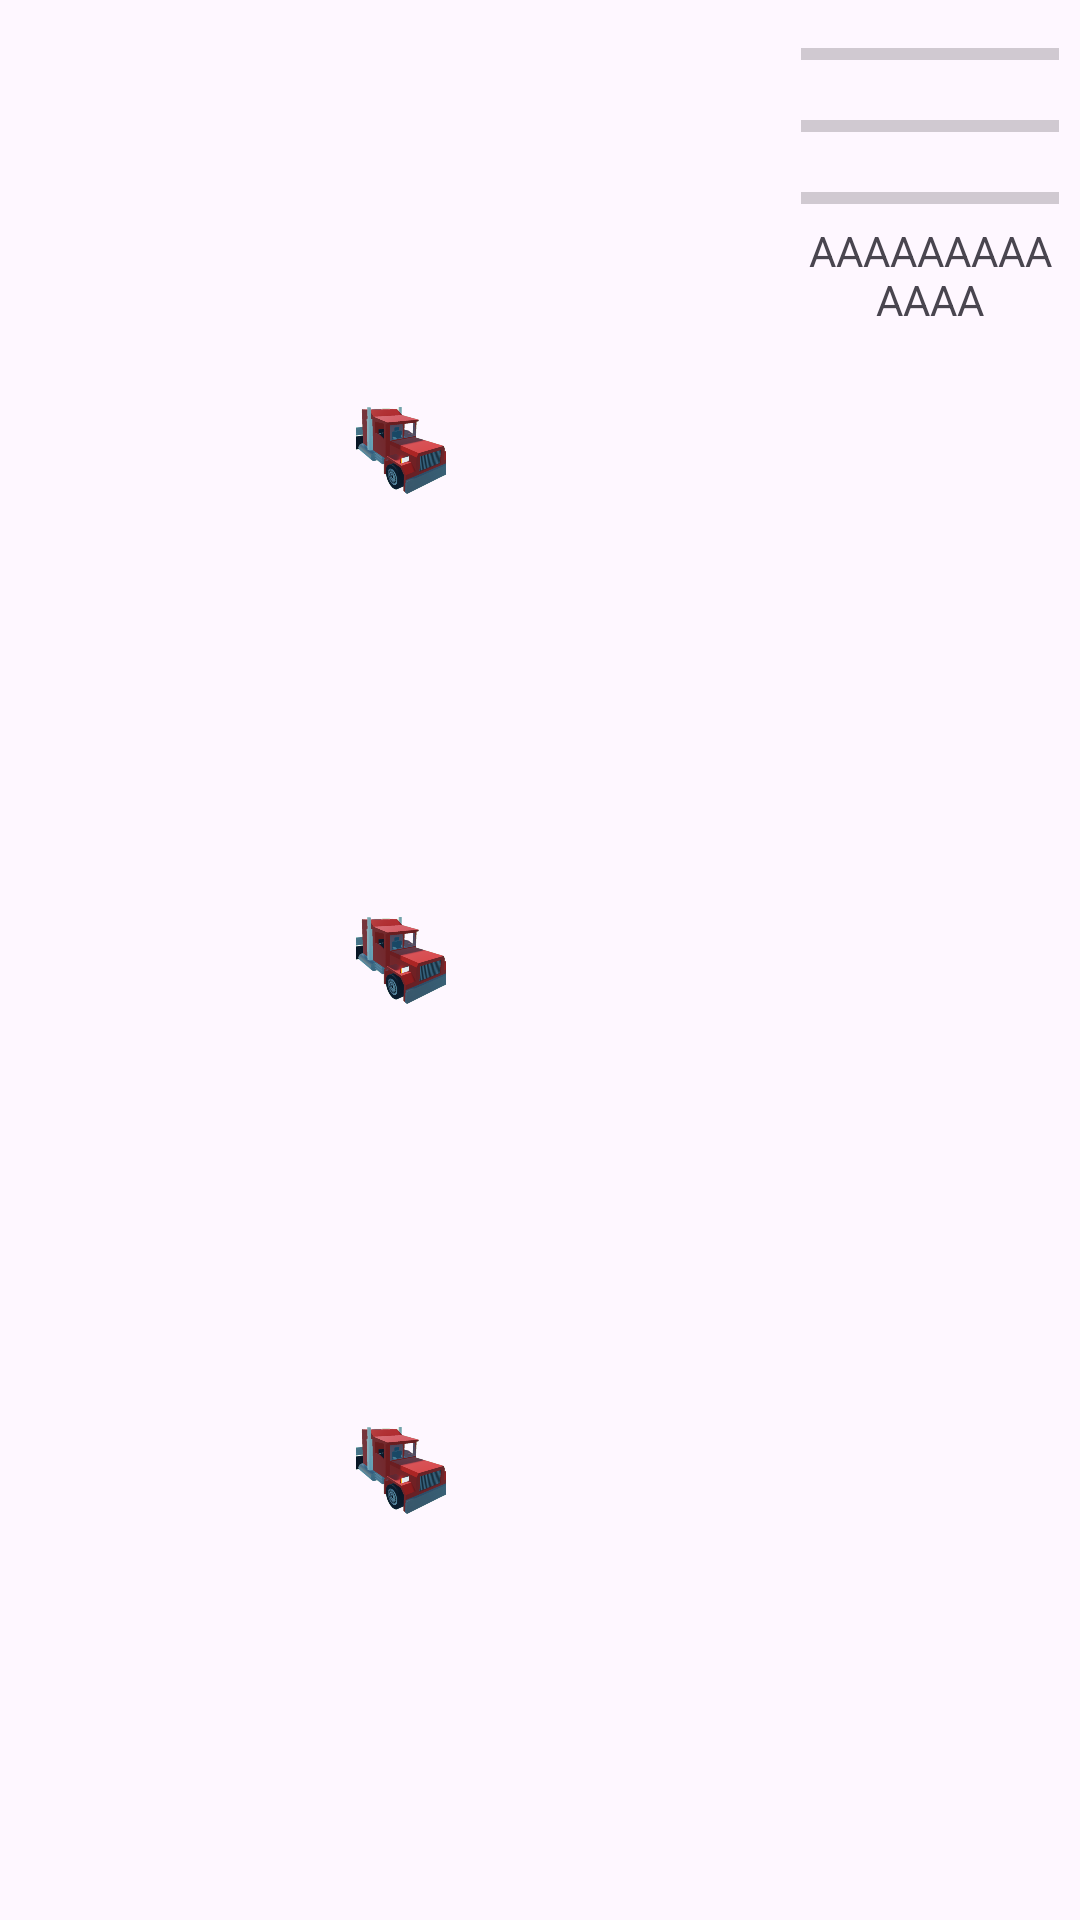

Reconstruct the res/layout file that produces this screen, plus the resources it refers to.
<!-- AndroidManifest.xml: application theme Theme.BikingGame -->
<!-- res/layout/mini_character_ui.xml -->
<?xml version="1.0" encoding="utf-8"?>
<androidx.constraintlayout.widget.ConstraintLayout xmlns:android="http://schemas.android.com/apk/res/android"
    xmlns:app="http://schemas.android.com/apk/res-auto"
    xmlns:tools="http://schemas.android.com/tools"
    android:layout_width="140dp"
    android:layout_height="120dp">

    <ProgressBar
        android:id="@+id/mana_progressbar"
        style="?android:attr/progressBarStyleHorizontal"
        android:layout_width="86dp"
        android:layout_height="16dp"
        android:layout_marginTop="8dp"
        android:layout_marginEnd="7dp"
        android:progressTint="#251BAF"
        app:layout_constraintEnd_toEndOf="parent"
        app:layout_constraintTop_toBottomOf="@+id/stamina_progressbar" />

    <ProgressBar
        android:id="@+id/stamina_progressbar"
        style="?android:attr/progressBarStyleHorizontal"
        android:layout_width="86dp"
        android:layout_height="16dp"
        android:layout_marginTop="8dp"
        android:layout_marginEnd="7dp"
        android:progressTint="#0BF613"
        app:layout_constraintEnd_toEndOf="parent"
        app:layout_constraintTop_toBottomOf="@+id/health_progressbar" />

    <ProgressBar
        android:id="@+id/health_progressbar"
        style="?android:attr/progressBarStyleHorizontal"
        android:layout_width="86dp"
        android:layout_height="16dp"
        android:layout_marginTop="10dp"
        android:layout_marginEnd="7dp"
        android:progressTint="#F80000"
        app:layout_constraintEnd_toEndOf="parent"
        app:layout_constraintTop_toTopOf="parent" />

    <TextView
        android:id="@+id/textBox"
        android:layout_width="86dp"
        android:layout_height="wrap_content"
        android:layout_marginEnd="7dp"
        android:text="AAAAAAAAAAAAA"
        android:textAlignment="center"
        app:layout_constraintEnd_toEndOf="parent"
        app:layout_constraintTop_toBottomOf="@+id/mana_progressbar" />

    <ImageView
        android:id="@+id/statusEffect1"
        android:layout_width="30dp"
        android:layout_height="30dp"
        android:layout_marginStart="9dp"
        android:layout_marginTop="5dp"

        android:layout_marginEnd="9dp"
        android:layout_marginBottom="5dp"

        android:scaleType="centerCrop"
        app:layout_constraintBottom_toTopOf="@+id/statusEffect2"
        app:layout_constraintEnd_toStartOf="@+id/stamina_progressbar"
        app:layout_constraintStart_toStartOf="parent"
        app:layout_constraintTop_toTopOf="parent"
        app:srcCompat="@drawable/truck" />

    <ImageView
        android:id="@+id/statusEffect2"
        android:layout_width="30dp"
        android:layout_height="30dp"
        android:layout_marginStart="9dp"
        android:layout_marginTop="5dp"

        android:layout_marginEnd="9dp"
        android:layout_marginBottom="5dp"

        android:scaleType="centerCrop"
        app:layout_constraintBottom_toTopOf="@+id/statusEffect3"
        app:layout_constraintEnd_toStartOf="@+id/mana_progressbar"
        app:layout_constraintStart_toStartOf="parent"
        app:layout_constraintTop_toBottomOf="@+id/statusEffect1"
        app:srcCompat="@drawable/truck" />

    <ImageView
        android:id="@+id/statusEffect3"
        android:layout_width="30dp"
        android:layout_height="30dp"
        android:layout_marginStart="9dp"
        android:layout_marginTop="5dp"

        android:layout_marginEnd="9dp"
        android:layout_marginBottom="5dp"

        android:scaleType="centerCrop"
        app:layout_constraintBottom_toBottomOf="parent"
        app:layout_constraintEnd_toStartOf="@+id/mana_progressbar"
        app:layout_constraintStart_toStartOf="parent"
        app:layout_constraintTop_toBottomOf="@+id/statusEffect2"
        app:srcCompat="@drawable/truck" />

</androidx.constraintlayout.widget.ConstraintLayout>
<!-- resources referenced by this layout -->
<resources>
  <!-- drawable truck: png bitmap (drawable, 85255 bytes) -->
  <style name="Theme.BikingGame" parent="Theme.MaterialComponents.DayNight.DarkActionBar">
          
          <item name="colorPrimary">@color/purple_500</item>
          <item name="colorPrimaryVariant">@color/purple_700</item>
          <item name="colorOnPrimary">@color/white</item>
          
          <item name="colorSecondary">@color/teal_200</item>
          <item name="colorSecondaryVariant">@color/teal_700</item>
          <item name="colorOnSecondary">@color/black</item>
          
          <item name="android:statusBarColor">?attr/colorPrimaryVariant</item>
          
      </style>
  <color name="purple_500">#FF6200EE</color>
  <color name="purple_700">#FF3700B3</color>
  <color name="white">#FFFFFFFF</color>
  <color name="teal_200">#FF03DAC5</color>
  <color name="teal_700">#FF018786</color>
  <color name="black">#FF000000</color>
</resources>
